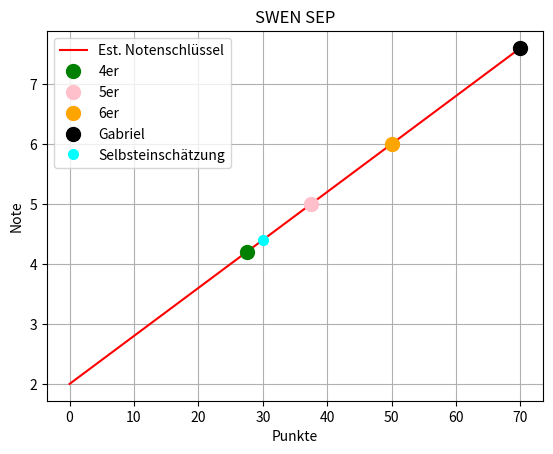

This chart was generated by the following Python code:
import numpy as np
import matplotlib.pyplot as plt

"""
----------------USER INPUT----------------
"""
punkteAnSEP = 30
vornoteQuizz = 6
"""
----------------USER INPUT END----------------
"""

"""
----------------DEFAULT VALS----------------
"""
note4Aufgerundet = 27.5
note5Aufgerundet = 37.5
noteMaximal = 50
noteGabriel = 70
defaultMarkerSize = 10
"""
----------------DEFAULT VALS END----------------
"""

def note(punkte, vornote = 6):
    return ((punkte/noteMaximal)*5+1)*0.8 + 0.2*vornote

x_vals = np.arange(0, noteGabriel, 1)
y_vals = note(x_vals)

plt.figure(1)
plt.plot(x_vals, y_vals, color='r')
plt.plot(note4Aufgerundet, note(note4Aufgerundet, vornoteQuizz), color='g', marker='o', linestyle='', markersize=defaultMarkerSize)
plt.plot(note5Aufgerundet, note(note5Aufgerundet, vornoteQuizz), color='pink', marker='o', linestyle='', markersize=defaultMarkerSize)
plt.plot(noteMaximal, note(noteMaximal, vornoteQuizz), color='orange', marker='o', linestyle='', markersize=defaultMarkerSize)
plt.plot(noteGabriel, note(noteGabriel, 6), color='black', marker='o', linestyle='', markersize=defaultMarkerSize)
plt.plot(punkteAnSEP, note(punkteAnSEP, vornoteQuizz), color='cyan', marker='o', linestyle='', markersize='7')
plt.xlabel("Punkte")
plt.ylabel("Note")
plt.title("SWEN SEP")
plt.grid(visible=True)

plt.legend([
    "Est. Notenschlüssel"
    ,"4er"
    ,"5er"
    ,"6er"
    ,"Gabriel"
    ,"Selbsteinschätzung"
])

plt.show()
exit()
